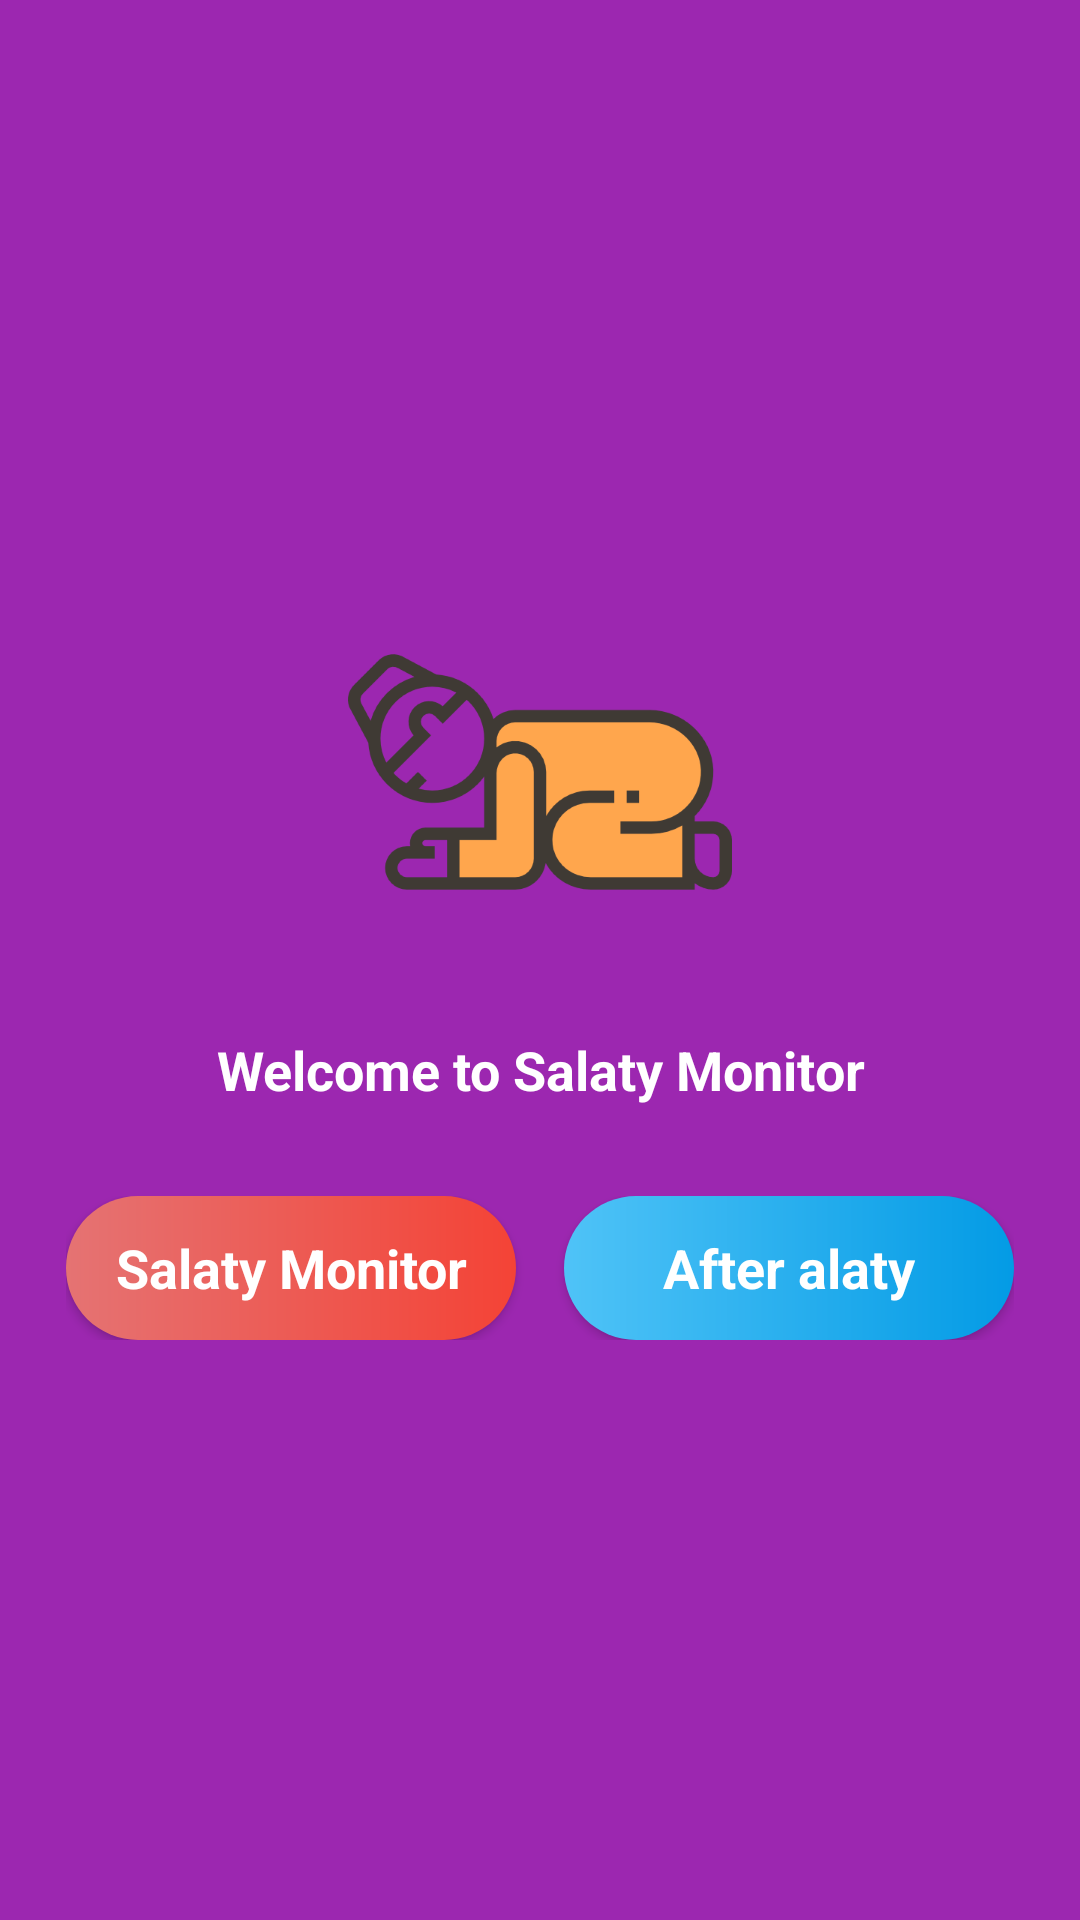

Android layout source for this screen:
<!-- AndroidManifest.xml: application theme AppTheme -->
<!-- res/layout/activity_main.xml -->
<?xml version="1.0" encoding="utf-8"?>
<LinearLayout xmlns:android="http://schemas.android.com/apk/res/android"
    xmlns:tools="http://schemas.android.com/tools"
    android:layout_width="match_parent"
    android:layout_height="match_parent"
    android:orientation="vertical"
    tools:context=".MainActivity">


    <LinearLayout
        android:layout_width="match_parent"
        android:layout_height="match_parent"
        android:background="#9C27B0"
        android:gravity="center"
        android:orientation="vertical"

        >

        <ImageView
            android:id="@+id/sujud"
            android:layout_width="wrap_content"
            android:layout_height="wrap_content"
            android:scaleType="centerCrop"
            android:src="@drawable/prayer" />

        <TextView
            android:id="@+id/WelcomeText"
            android:layout_width="match_parent"
            android:layout_height="wrap_content"
            android:layout_marginTop="8dp"
            android:gravity="center"
            android:padding="15dp"
            android:text="Welcome to Salaty Monitor"
            android:textAppearance="@android:style/TextAppearance.Medium"
            android:textColor="#fff"
            android:textStyle="bold" />

        <LinearLayout
            android:layout_width="match_parent"
            android:layout_height="wrap_content"
            android:layout_marginTop="15dp"
            android:gravity="center"
            android:orientation="horizontal">

            <LinearLayout
                android:layout_width="wrap_content"
                android:layout_height="wrap_content"
                android:orientation="horizontal">

                <Button
                    android:id="@+id/SalatyMonitorButton1"
                    android:layout_width="150dp"
                    android:layout_height="wrap_content"
                    android:background="@drawable/rounded_button"
                    android:text="Salaty Monitor"
                    android:textAppearance="@android:style/TextAppearance.Medium"
                    android:textColor="#fff"
                    android:textStyle="bold"

                    />

                <Button
                    android:id="@+id/AfterSalatyButton2"
                    android:layout_width="150dp"
                    android:layout_height="wrap_content"
                    android:layout_marginLeft="16dp"
                    android:background="@drawable/rounded_button2"
                    android:text="After alaty"
                    android:textAppearance="@android:style/TextAppearance.Medium"
                    android:textColor="#fff"
                    android:textStyle="bold" />


            </LinearLayout>
        </LinearLayout>
    </LinearLayout>

</LinearLayout>
<!-- resources referenced by this layout -->
<resources>
  <!-- drawable prayer: png bitmap (drawable-hdpi, 9284 bytes) -->
  <!-- drawable rounded_button (drawable) -->
  <?xml version="1.0" encoding="utf-8"?>
  <shape xmlns:android="http://schemas.android.com/apk/res/android"
      android:shape="rectangle"
      >
   <gradient
  
       android:endColor="#f44336"
       android:startColor="#e57373"
  
       />
      <corners android:radius="150dp"/>
  </shape>
  <!-- drawable rounded_button2 (drawable) -->
  <?xml version="1.0" encoding="utf-8"?>
  <shape xmlns:android="http://schemas.android.com/apk/res/android"
  
      android:shape="rectangle"
      >
  
      <gradient android:endColor="#039be5" android:startColor="#4fc3f7"/>
      <corners android:radius="180dp"/>
  
  </shape>
  <style name="AppTheme" parent="Theme.AppCompat.Light.NoActionBar">
          
          <item name="colorPrimary">#9C27B0</item>
          <item name="colorPrimaryDark">#7B1FA2</item>
          <item name="colorAccent">#FF4081</item>
      </style>
</resources>
